Run: headless pygame with SDL's dummy video driver; simulated clock (each Clock.tick advances the game by its frame time, no real sleeping); random seed 0; keys injected as events and as key.get_pressed() state; no mouse input.
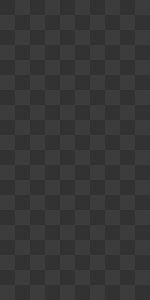
Frame 1 of 4 · flips 1–60 · no input
Frame 2 of 4 · flips 61–180 · tapped SPACE, RETURN · held RIGHT (→), D · screen unchanged from frame 1, image omitted
Frame 3 of 4 · flips 181–300 · held DOWN (↓), S · screen unchanged from frame 2, image omitted
Frame 4 of 4 · flips 301–420 · held LEFT (←), A, UP (↑), W · screen unchanged from frame 3, image omitted

The pygame program that drew these frames:

import pygame as pg

fps = 5 
square_size = 15
count_sqr_x = 10
count_sqr_y = 20
display_x, display_y = (count_sqr_x*square_size), (count_sqr_y*square_size)
events = []  

#The main program
def main():
    global events
    display, clock = setup()                                
    #2d grid o
    grid  = [[0 for x in range(count_sqr_x)]for y in range(count_sqr_y)]

    while True:                                             # Main gameloop
        events = pg.event.get()                             # Fetch events such as input
        draw_grid(grid,display)
        pg.display.update()                                 # Update changes made to display
        clock.tick(fps)                                     # Tick

# Setup window etc
def setup():                                                
    pg.display.init()
    pg.event.get()
    #display = pg.display.set_mode((display_x, display_y))
    display = pg.display.set_mode((display_x, display_y))
    #display.fill((50, 50, 50))
    display.fill((10, 10, 10))
    pg.display.set_caption('Tetris')
    clock = pg.time.Clock()
    return display, clock

# Function to draw grid to display
# Param: 
def draw_grid(grid, dis):
    counter = 1
    for x in range(count_sqr_x):
        for y in range(count_sqr_y):
            if (x+y)%2==0: 
                pg.draw.rect(dis, (50, 50, 50), [ x * square_size, y * square_size, square_size, square_size])
            else:
                pg.draw.rect(dis, (60, 60, 60), [ x * square_size, y * square_size, square_size, square_size])
            counter = counter +1

if __name__ == "__main__":
    main()
